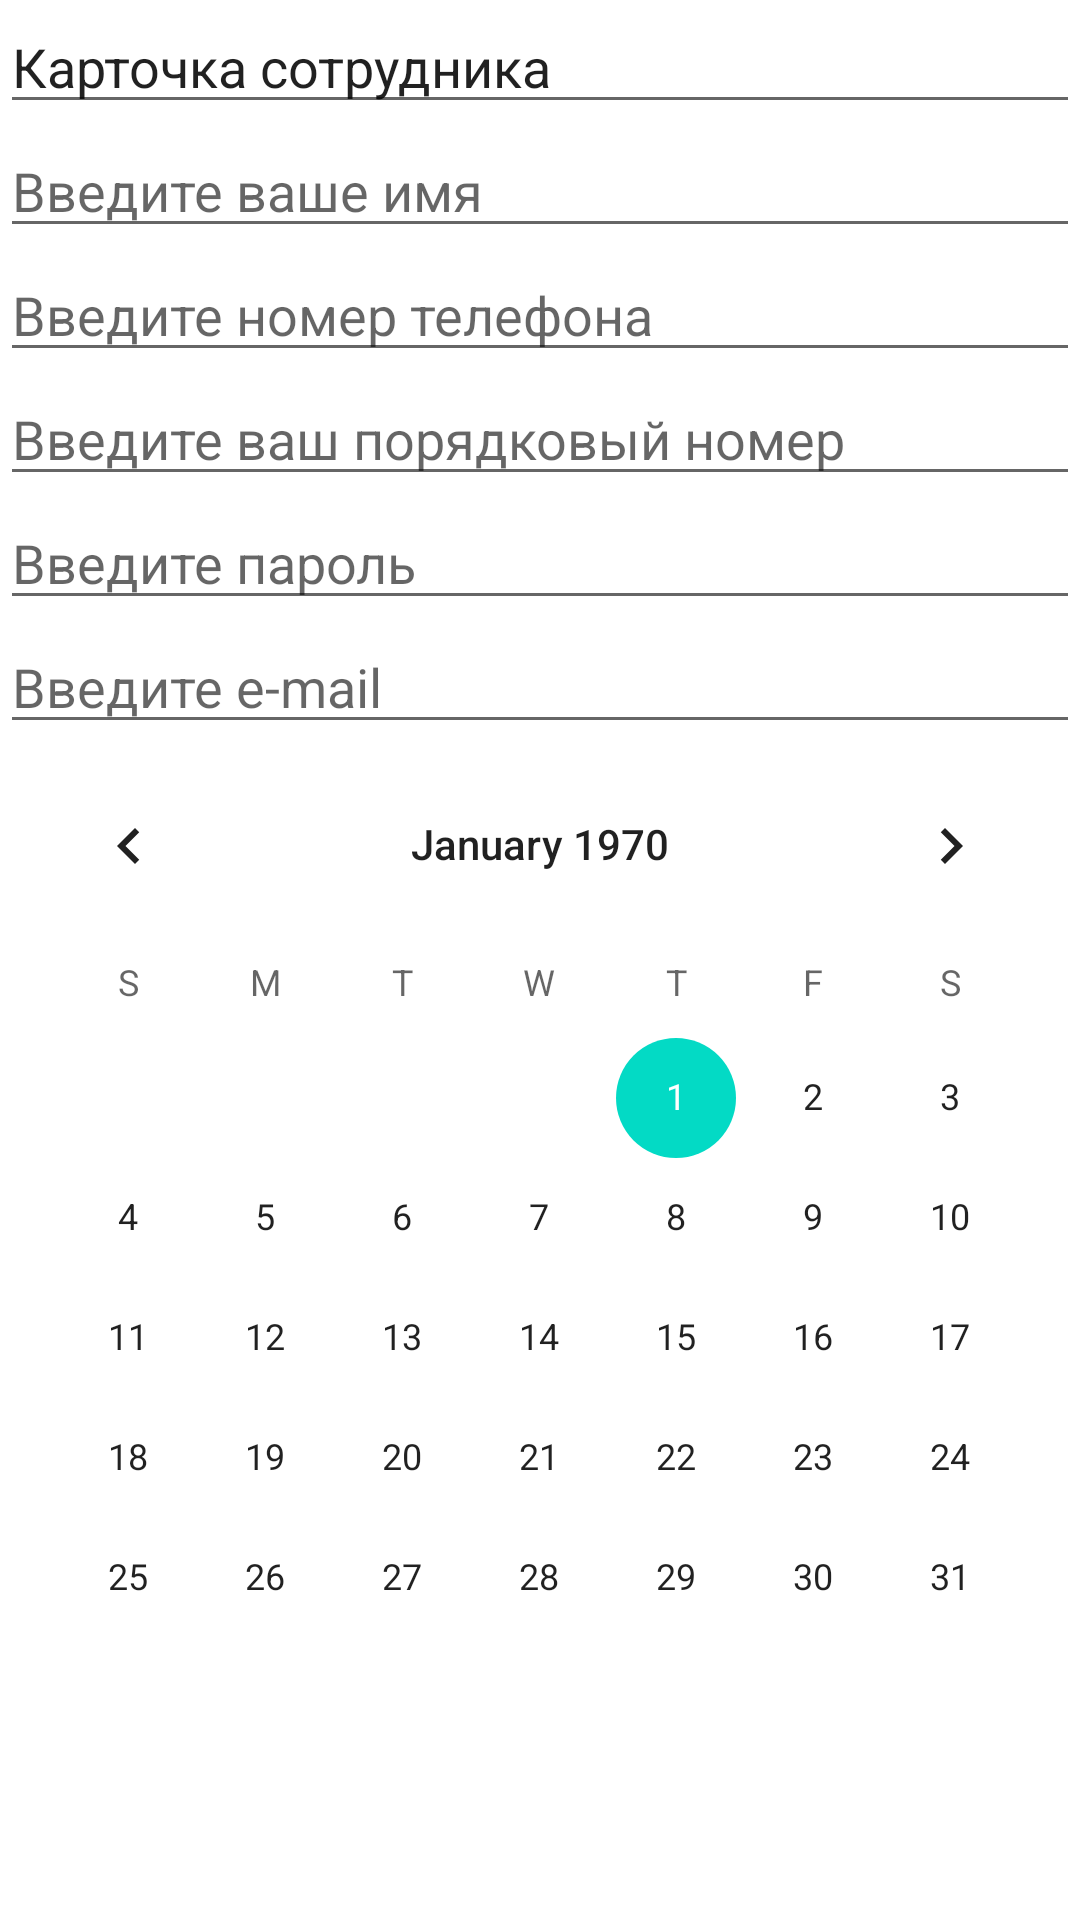

Android layout source for this screen:
<!-- AndroidManifest.xml: application theme Theme.AndroidHomework1 -->
<!-- res/layout/activity1.xml -->
<?xml version="1.0" encoding="utf-8"?>
<LinearLayout xmlns:android="http://schemas.android.com/apk/res/android"
    android:orientation="vertical" android:layout_width="match_parent"
    android:layout_height="match_parent">

    <EditText
        android:id="@+id/edit_text_text"
        android:layout_width="match_parent"
        android:layout_height="wrap_content"
        android:ems="10"
        android:inputType="text"
        android:text="@string/text" />
    <EditText
        android:id="@+id/edit_text_person_name"
        android:layout_width="match_parent"
        android:layout_height="wrap_content"
        android:ems="10"
        android:inputType="textPersonName"
        android:hint="@string/hint_person_name"/>

    <EditText
        android:id="@+id/edit_text_phone"
        android:layout_width="match_parent"
        android:layout_height="wrap_content"
        android:ems="15"
        android:inputType="phone"
        android:hint="@string/hint_phone"/>

    <EditText
        android:id="@+id/edit_text_number"
        android:layout_width="match_parent"
        android:layout_height="wrap_content"
        android:ems="10"
        android:inputType="number"
        android:hint="@string/hint_number"/>

    <EditText
        android:id="@+id/text_password"
        android:layout_width="match_parent"
        android:layout_height="wrap_content"
        android:ems="10"
        android:inputType="textPassword"
        android:hint="@string/hint_password"/>

    <EditText
        android:id="@+id/edit_email"
        android:layout_width="match_parent"
        android:layout_height="wrap_content"
        android:inputType="textEmailAddress"
        android:hint="@string/hint_email"
        />

    <CalendarView
        android:id="@+id/calendarView"
        android:layout_width="match_parent"
        android:layout_height="wrap_content" />

</LinearLayout>
<!-- resources referenced by this layout -->
<resources>
  <string name="hint_email">Введите e-mail</string>
  <string name="hint_number">Введите ваш порядковый номер</string>
  <string name="hint_password">Введите пароль</string>
  <string name="hint_person_name">Введите ваше имя</string>
  <string name="hint_phone">Введите номер телефона</string>
  <string name="text">Карточка сотрудника</string>
  <style name="Theme.AndroidHomework1" parent="Theme.MaterialComponents.DayNight.DarkActionBar">
          
          <item name="colorPrimary">@color/red</item>
          <item name="colorPrimaryVariant">@color/purple_700</item>
          <item name="colorOnPrimary">@color/white</item>
          
          <item name="colorSecondary">@color/teal_200</item>
          <item name="colorSecondaryVariant">@color/teal_700</item>
          <item name="colorOnSecondary">@color/black</item>
          
          <item name="android:statusBarColor" tools:targetApi="l">?attr/colorPrimaryVariant</item>
          
      </style>
  <color name="red">#D70909</color>
  <color name="purple_700">#FF3700B3</color>
  <color name="white">#FFFFFFFF</color>
  <color name="teal_200">#FF03DAC5</color>
  <color name="teal_700">#FF018786</color>
  <color name="black">#FF000000</color>
</resources>
